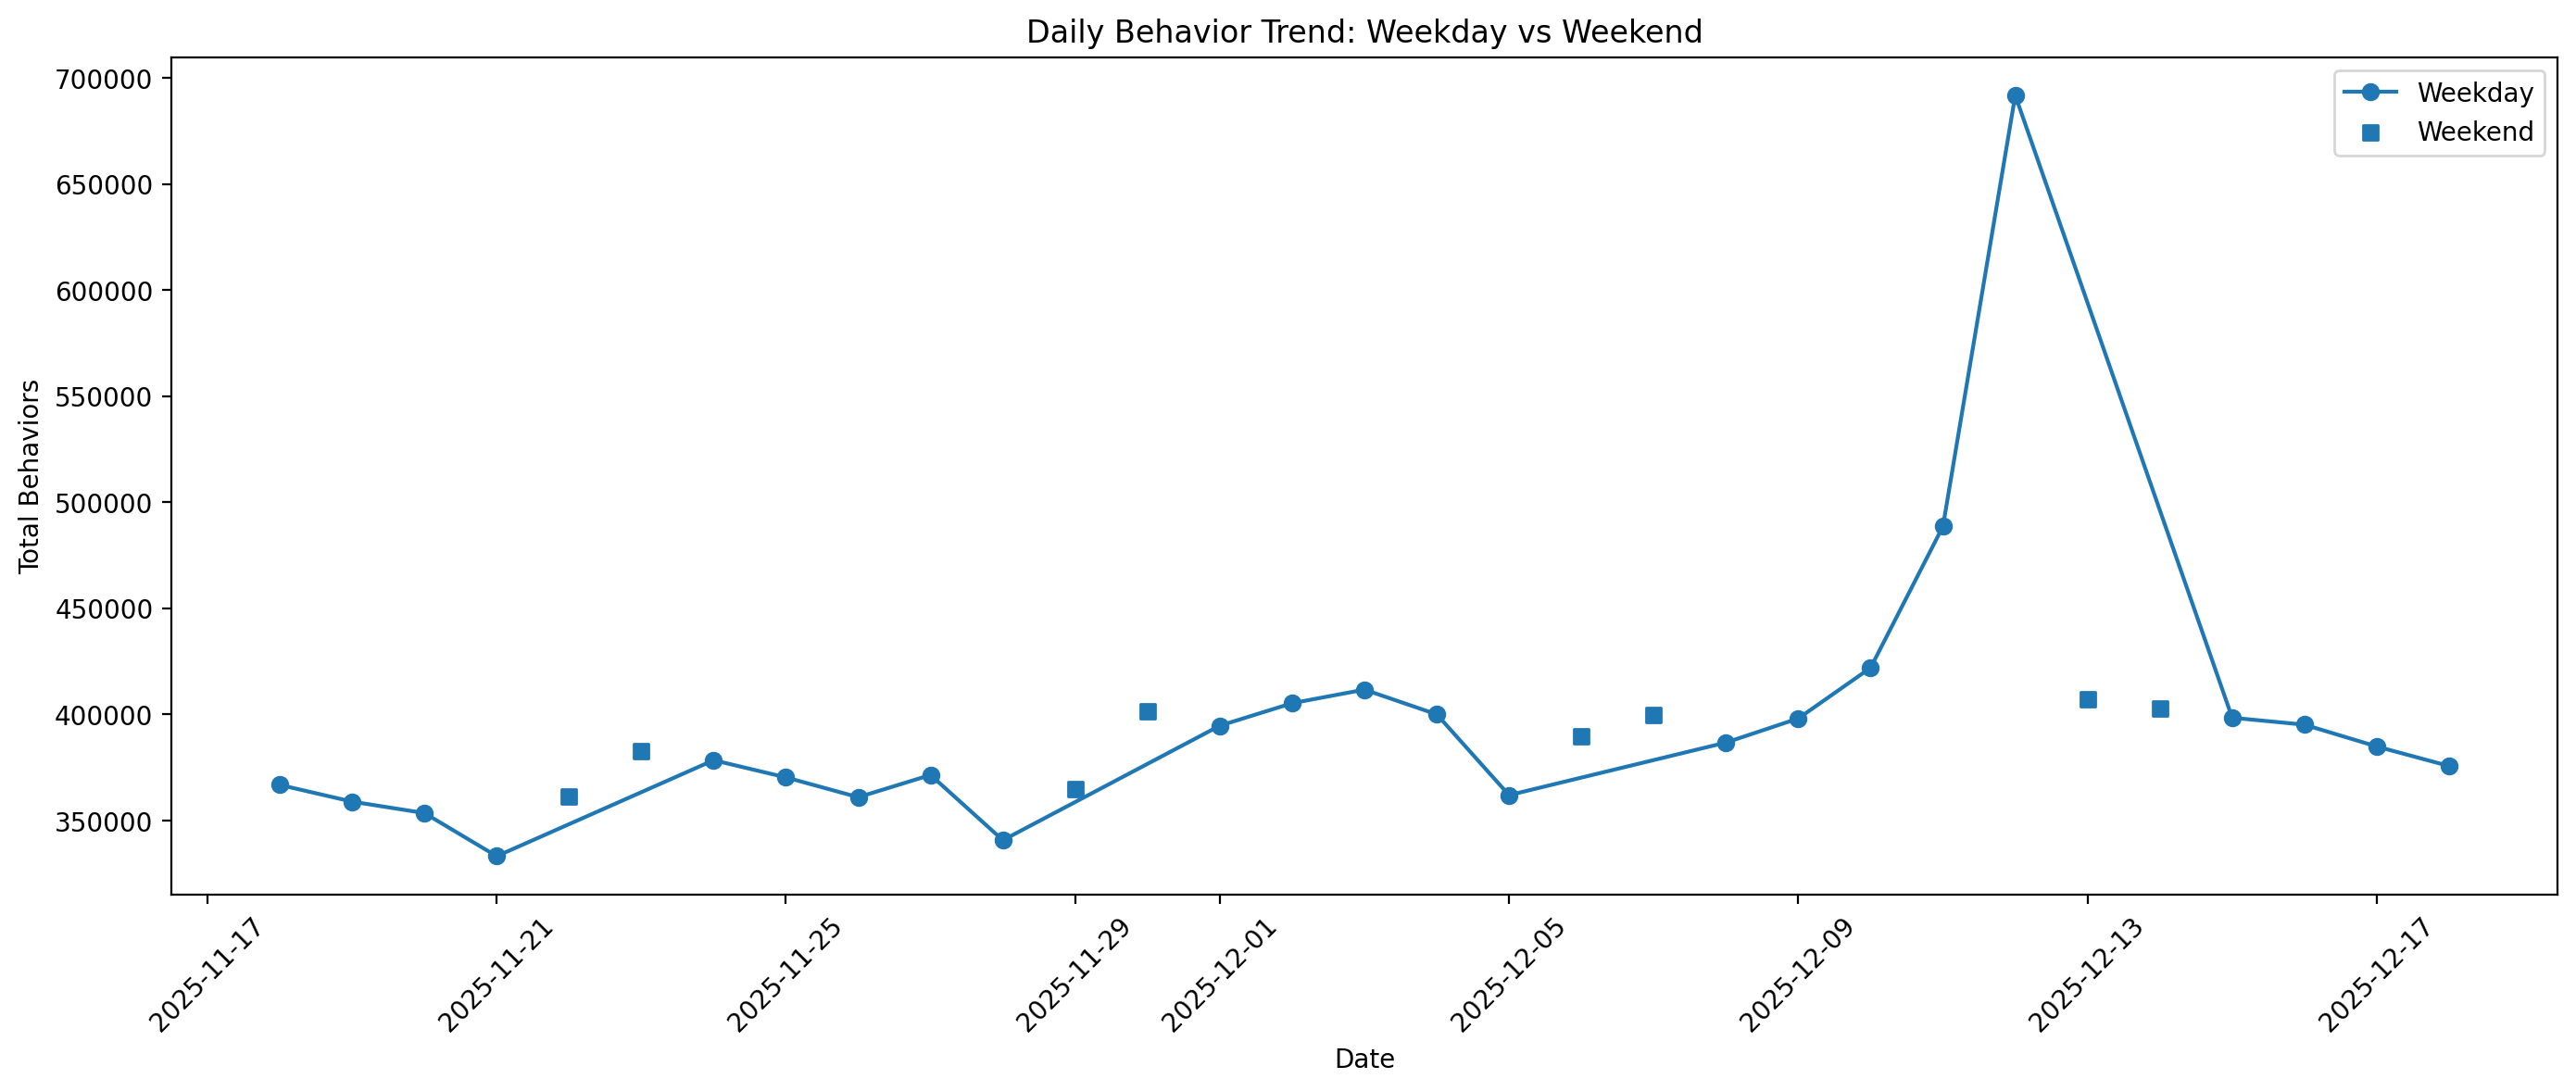

Values plotted in this chart, from the file beside it:
event_date, day_type, total_behaviors, dau, purchases
2025-11-18, Weekday, 366701, 6343, 3730
2025-11-19, Weekday, 358823, 6420, 3686
2025-11-20, Weekday, 353429, 6333, 3462
2025-11-21, Weekday, 333104, 6276, 3021
2025-11-22, Weekend, 361355, 6187, 3570
2025-11-23, Weekend, 382702, 6373, 3347
2025-11-24, Weekday, 378342, 6513, 3426
2025-11-25, Weekday, 370239, 6351, 3464
2025-11-26, Weekday, 360896, 6357, 3573
2025-11-27, Weekday, 371384, 6359, 3670
2025-11-28, Weekday, 340638, 6189, 3218
2025-11-29, Weekend, 364697, 6224, 3211
2025-11-30, Weekend, 401620, 6379, 3616
2025-12-01, Weekday, 394611, 6544, 3909
2025-12-02, Weekday, 405216, 6550, 3621
2025-12-03, Weekday, 411606, 6585, 3885
2025-12-04, Weekday, 399952, 6531, 3691
2025-12-05, Weekday, 361878, 6367, 3319
2025-12-06, Weekend, 389610, 6440, 3272
2025-12-07, Weekend, 399751, 6422, 3256
2025-12-08, Weekday, 386667, 6564, 3419
2025-12-09, Weekday, 398025, 6566, 3449
2025-12-10, Weekday, 421910, 6652, 3216
2025-12-11, Weekday, 488508, 6894, 3226
2025-12-12, Weekday, 691712, 7720, 15251
2025-12-13, Weekend, 407160, 6776, 3478
2025-12-14, Weekend, 402541, 6668, 3483
2025-12-15, Weekday, 398356, 6787, 3764
2025-12-16, Weekday, 395085, 6729, 3771
2025-12-17, Weekday, 384791, 6643, 3615
2025-12-18, Weekday, 375597, 6582, 3586
